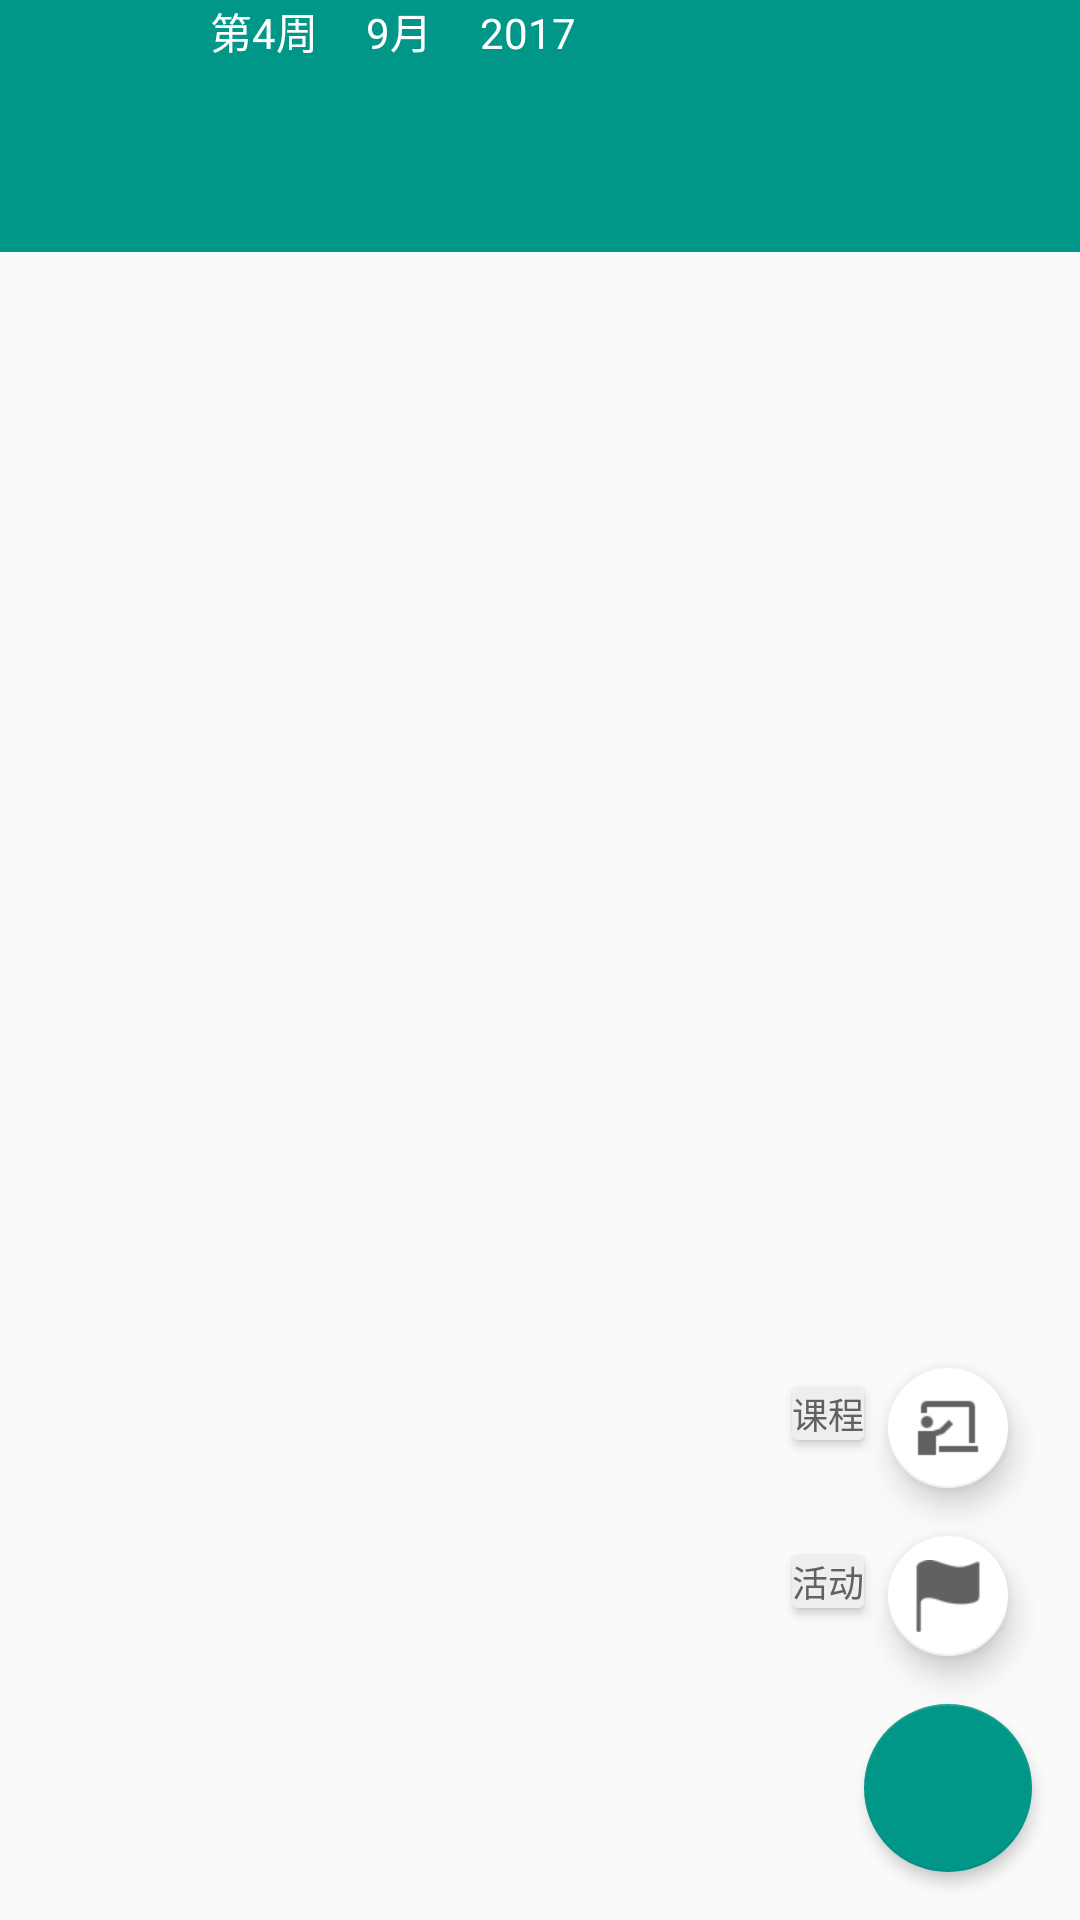

The Android layout XML behind this screen, and the referenced resources:
<!-- AndroidManifest.xml: application theme AppTheme -->
<!-- res/layout/timeline_fragment.xml -->
<?xml version="1.0" encoding="utf-8"?>
<LinearLayout xmlns:android="http://schemas.android.com/apk/res/android"
    android:layout_width="match_parent"
    android:layout_height="match_parent"
    xmlns:app="http://schemas.android.com/apk/res-auto"
    android:orientation="vertical">

    <LinearLayout
        android:layout_width="match_parent"
        android:layout_height="wrap_content"
        android:background="@color/colorPrimary"
        android:minHeight="84dp"
        android:orientation="vertical">

        <LinearLayout
            android:layout_width="wrap_content"
            android:layout_height="wrap_content"
            android:layout_marginLeft="70dp"
            android:orientation="horizontal">

            <TextView
                android:id="@+id/timeline_week_tv"
                android:layout_width="wrap_content"
                android:layout_height="wrap_content"
                android:text="第4周"
                android:textColor="@android:color/white" />

            <TextView
                android:id="@+id/timeline_month_tv"
                android:layout_width="wrap_content"
                android:layout_height="wrap_content"
                android:layout_marginLeft="16dp"
                android:text="9月"
                android:textColor="@android:color/white" />

            <TextView
                android:id="@+id/timeline_year_tv"
                android:layout_width="wrap_content"
                android:layout_height="wrap_content"
                android:layout_marginLeft="16dp"
                android:text="2017"
                android:textColor="@android:color/white" />

        </LinearLayout>

        <RelativeLayout
            android:layout_width="match_parent"
            android:layout_height="wrap_content"
            android:layout_marginTop="15dp">

            <android.support.v7.widget.RecyclerView
                android:id="@+id/timeline_rv"

                android:layout_width="wrap_content"
                android:layout_height="wrap_content"
                android:layout_centerHorizontal="true"
                android:layout_marginLeft="8dp"
                android:layout_marginRight="8dp" />

        </RelativeLayout>

    </LinearLayout>

    <RelativeLayout
        android:layout_width="match_parent"
        android:layout_height="match_parent">

        <FrameLayout
            android:id="@+id/timeline_content_fragment_fl"
            android:layout_width="match_parent"
            android:layout_height="match_parent"/>

        <include layout="@layout/include_add_fab_layout"/>

    </RelativeLayout>



</LinearLayout>
<!-- res/layout/include_add_fab_layout.xml (included above) -->
<?xml version="1.0" encoding="utf-8"?>
<RelativeLayout xmlns:android="http://schemas.android.com/apk/res/android"
    xmlns:app="http://schemas.android.com/apk/res-auto"
    android:id="@+id/include_fab_parent_rl"
    android:layout_width="match_parent"
    android:layout_height="match_parent">

    <RelativeLayout
        android:id="@+id/cover_rl"
        android:layout_width="match_parent"
        android:layout_height="match_parent"
        android:alpha="0"
        android:background="@color/colorCoverColor" />

    <RelativeLayout
        android:layout_width="match_parent"
        android:layout_height="match_parent">

        <android.support.design.widget.FloatingActionButton
            android:id="@+id/add_fab"
            android:layout_width="wrap_content"
            android:layout_height="wrap_content"
            android:layout_alignParentBottom="true"
            android:layout_alignParentRight="true"
            android:layout_marginBottom="16dp"
            android:layout_marginRight="16dp"
            app:backgroundTint="@color/colorPrimary"
            android:clickable="true"
            android:elevation="3dip"
            android:src="@drawable/ic_add_white_36dp"
            app:fabSize="normal" />

        <android.support.design.widget.FloatingActionButton
            android:id="@+id/add_activity_fab"
            android:layout_width="wrap_content"
            android:layout_height="wrap_content"
            android:layout_above="@id/add_fab"
            android:layout_alignParentRight="true"
            android:layout_marginBottom="16dp"
            android:layout_marginRight="24dp"
            android:src="@drawable/activity"
            app:backgroundTint="@android:color/white"
            app:fabSize="mini" />

        <android.support.design.widget.FloatingActionButton
            android:id="@+id/add_course_fab"
            android:layout_width="wrap_content"
            android:layout_height="wrap_content"
            android:layout_above="@id/add_activity_fab"
            android:layout_alignParentRight="true"
            android:layout_marginBottom="16dp"
            android:layout_marginRight="24dp"
            android:src="@drawable/course"
            app:backgroundTint="@android:color/white"
            app:fabSize="mini" />

        <TextView
            android:id="@+id/course_fab_tv"
            android:layout_width="wrap_content"
            android:layout_height="wrap_content"
            android:layout_above="@id/add_activity_fab"
            android:layout_marginBottom="32dp"
            android:layout_marginRight="8dp"
            android:layout_toLeftOf="@id/add_course_fab"
            android:background="@drawable/fab_text_bg"
            android:elevation="2dip"
            android:text="课程"
            android:textColor="@color/colorDrawerText"
            android:textSize="12sp" />

        <TextView
            android:id="@+id/activity_fab_tv"
            android:layout_width="wrap_content"
            android:layout_height="wrap_content"
            android:layout_above="@id/add_fab"
            android:layout_marginBottom="32dp"
            android:layout_marginRight="8dp"
            android:layout_toLeftOf="@id/add_course_fab"
            android:background="@drawable/fab_text_bg"
            android:elevation="2dip"
            android:text="活动"
            android:textColor="@color/colorDrawerText"
            android:textSize="12sp" />

    </RelativeLayout>


</RelativeLayout>
<!-- resources referenced by this layout -->
<resources>
  <color name="colorCoverColor">#009688</color>
  <color name="colorDrawerText">#616161</color>
  <color name="colorPrimary">#009788</color>
  <!-- drawable activity: png bitmap (drawable, 20695 bytes) -->
  <!-- drawable course: png bitmap (drawable, 20595 bytes) -->
  <!-- drawable fab_text_bg (drawable) -->
  <?xml version="1.0" encoding="utf-8"?>
  <shape xmlns:android="http://schemas.android.com/apk/res/android">
      <corners android:radius="2dp"/>
      <solid android:color="@color/colorAddFABTextBg"/>
  </shape>
  <style name="AppTheme" parent="Theme.AppCompat.Light.NoActionBar">
          
          <item name="colorPrimary">@color/colorPrimary</item>
          <item name="colorPrimaryDark">@color/colorPrimaryDark</item>
          <item name="colorAccent">@color/colorAccent</item>
          <item name="android:textColorSecondary">@android:color/white</item>
      </style>
  <color name="colorAddFABTextBg">#EEEEEE</color>
  <color name="colorPrimaryDark">#00796A</color>
  <color name="colorAccent">#03A9F4</color>
</resources>
